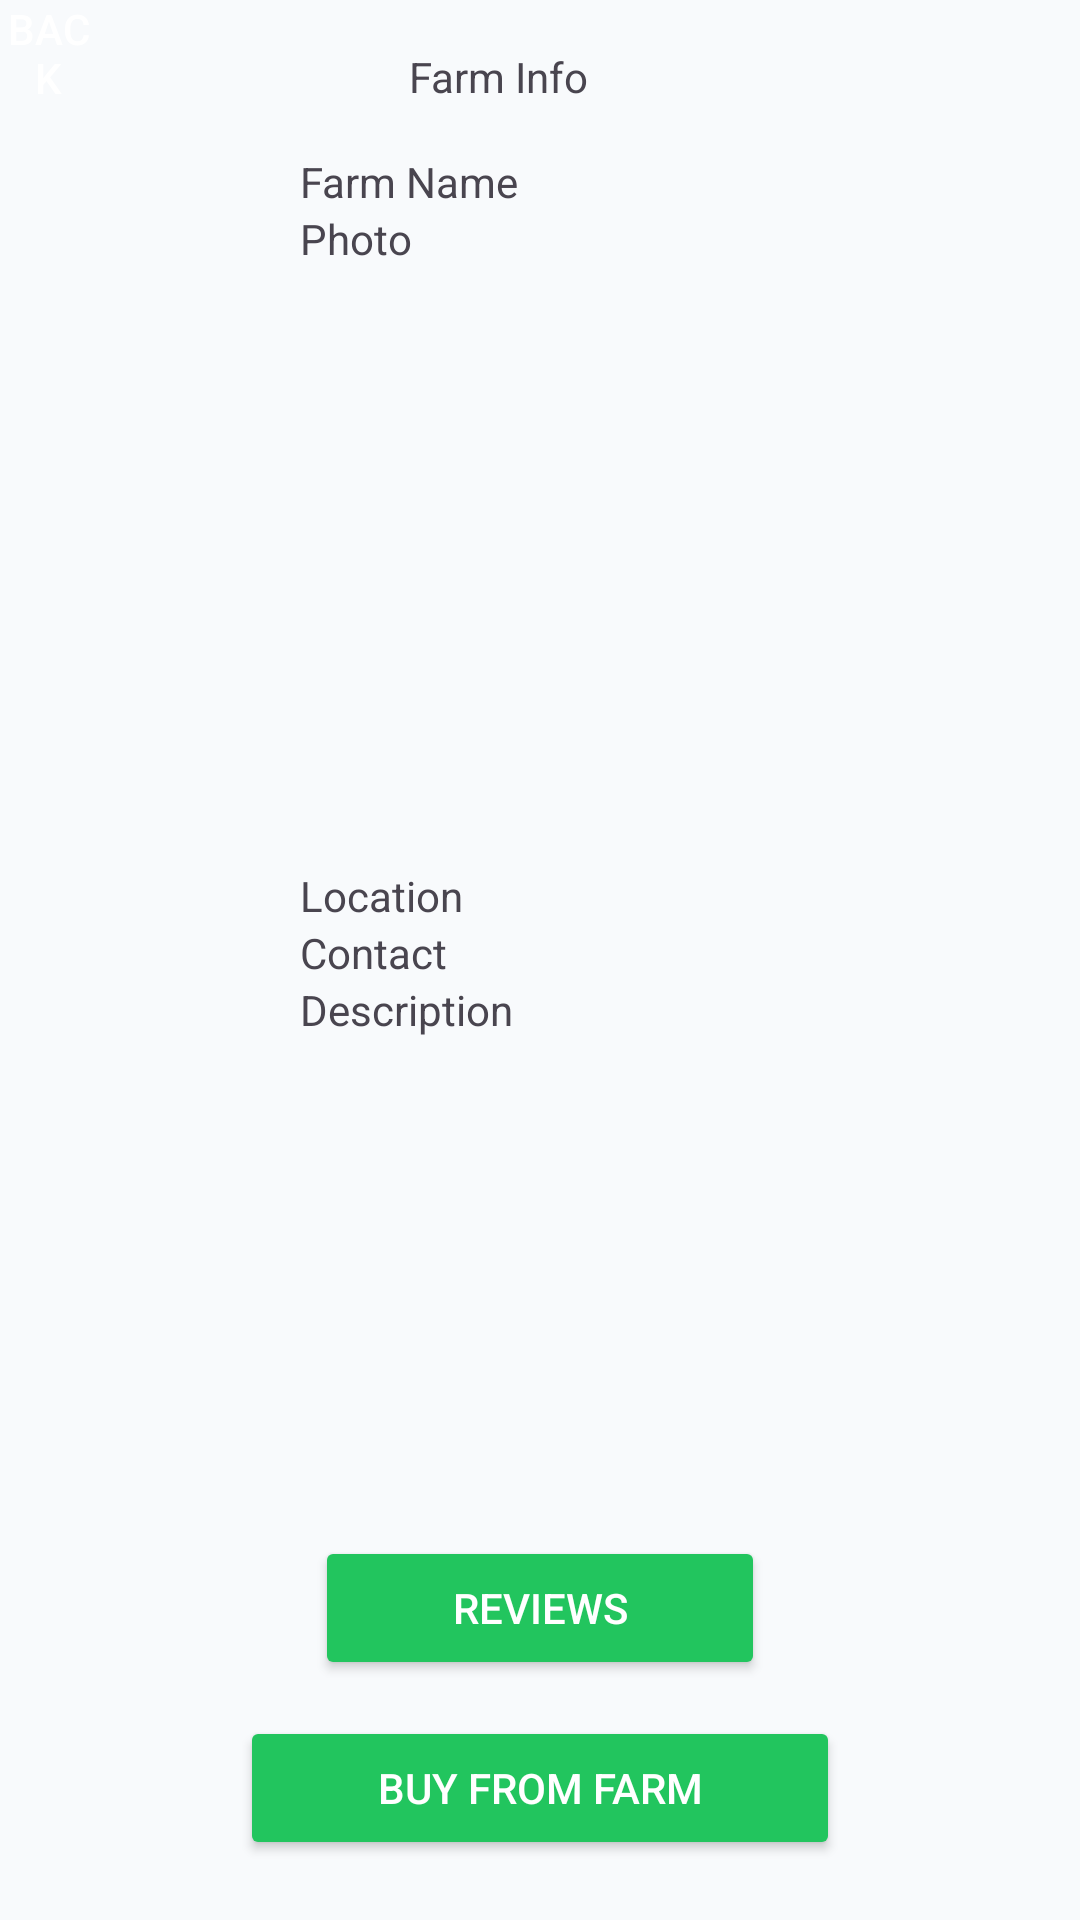

Here is an Android app screen rendered from its layout file. Give the layout XML and the strings, colors and styles it references.
<!-- AndroidManifest.xml: application theme Theme.FreshToGo -->
<!-- res/layout/fragment_farm.xml -->
<?xml version="1.0" encoding="utf-8"?>
<LinearLayout xmlns:android="http://schemas.android.com/apk/res/android"
    android:layout_width="match_parent"
    android:layout_height="match_parent"
    android:orientation="vertical"
    android:background="#F8FAFC">

    <LinearLayout
        android:layout_width="match_parent"
        android:orientation="horizontal"
        android:layout_height="wrap_content">
        <Button
            android:layout_width="32dp"
            android:layout_height="32dp"
            android:id="@+id/back"
            android:background="@drawable/back"
            android:textColor="#FFFFFF"
            android:text="@string/back"/>
        <LinearLayout
            android:id="@+id/saved_list"
            android:layout_width="match_parent"
            android:layout_height="wrap_content"
            android:orientation="horizontal"
            android:gravity="center"
            android:padding="16dp">
            <TextView
                android:layout_width="wrap_content"
                android:layout_height="wrap_content"
                android:layout_gravity="center"
                android:gravity="center"
                android:layout_marginEnd="60dp"
                android:text="@string/farm_info"/>
        </LinearLayout>
    </LinearLayout>
    <LinearLayout
        android:layout_width="wrap_content"
        android:orientation="vertical"
        android:layout_marginStart="100dp"
        android:layout_height="wrap_content">
        <TextView
            android:layout_width="wrap_content"
            android:layout_height="wrap_content"
            android:id="@+id/farm_name"
            android:text="@string/farm_name"
            android:tooltipText="Farm Name" />
        <TextView
            android:layout_width="wrap_content"
            android:layout_height="wrap_content"
            android:text="@string/photo" />
    </LinearLayout>
    <LinearLayout
        android:layout_width="match_parent"
        android:layout_height="wrap_content"
        android:gravity="center"
        android:orientation="vertical">
        <androidx.viewpager.widget.ViewPager
            android:id="@+id/farm_photos"
            android:layout_width="200dp"
            android:layout_height="200dp"/>
        <LinearLayout
            android:layout_width="wrap_content"
            android:id="@+id/images_layout"
            android:layout_height="wrap_content"
            android:orientation="horizontal"
            android:layout_marginTop="-20dp"
            />

    </LinearLayout>
    <LinearLayout
        android:layout_width="wrap_content"
        android:orientation="vertical"
        android:layout_marginStart="100dp"
        android:layout_height="wrap_content">
        <TextView
            android:layout_width="wrap_content"
            android:layout_height="wrap_content"
            android:id="@+id/location"
            android:text="@string/location" />
        <TextView
            android:layout_width="wrap_content"
            android:layout_height="wrap_content"
            android:id="@+id/contact"
            android:text="@string/contact" />
        <TextView
            android:layout_width="wrap_content"
            android:layout_height="wrap_content"
            android:id="@+id/description"
            android:text="@string/description"/>
    </LinearLayout>
    <RelativeLayout
        android:layout_width="match_parent"
        android:layout_height="match_parent"
        android:gravity="center_horizontal"
        android:orientation="vertical">
        <Button
            android:layout_width="150dp"
            android:layout_height="wrap_content"
            android:id="@+id/reviews"
            android:backgroundTint="#22C55E"
            android:textColor="#FFFFFF"
            android:layout_alignParentBottom="true"
            android:layout_marginStart="25dp"
            android:layout_marginBottom="80dp"
            android:text="@string/reviews"/>
        <Button
            android:layout_width="200dp"
            android:layout_height="wrap_content"
            android:id="@+id/buy"
            android:backgroundTint="#22C55E"
            android:textColor="#FFFFFF"
            android:layout_alignParentBottom="true"
            android:layout_marginBottom="20dp"
            android:text="@string/buy_from_farm"/>
    </RelativeLayout>
</LinearLayout>
<!-- resources referenced by this layout -->
<resources>
  <string name="back">Back</string>
  <string name="buy_from_farm">Buy from Farm</string>
  <string name="contact">Contact</string>
  <string name="description">Description</string>
  <string name="farm_info">Farm Info</string>
  <string name="farm_name">Farm Name</string>
  <string name="location">Location</string>
  <string name="photo">Photo</string>
  <string name="reviews">Reviews</string>
  <style name="Theme.FreshToGo" parent="Base.Theme.FreshToGo" />
  <style name="Base.Theme.FreshToGo" parent="Theme.Material3.DayNight.NoActionBar">
          
          
      </style>
</resources>
